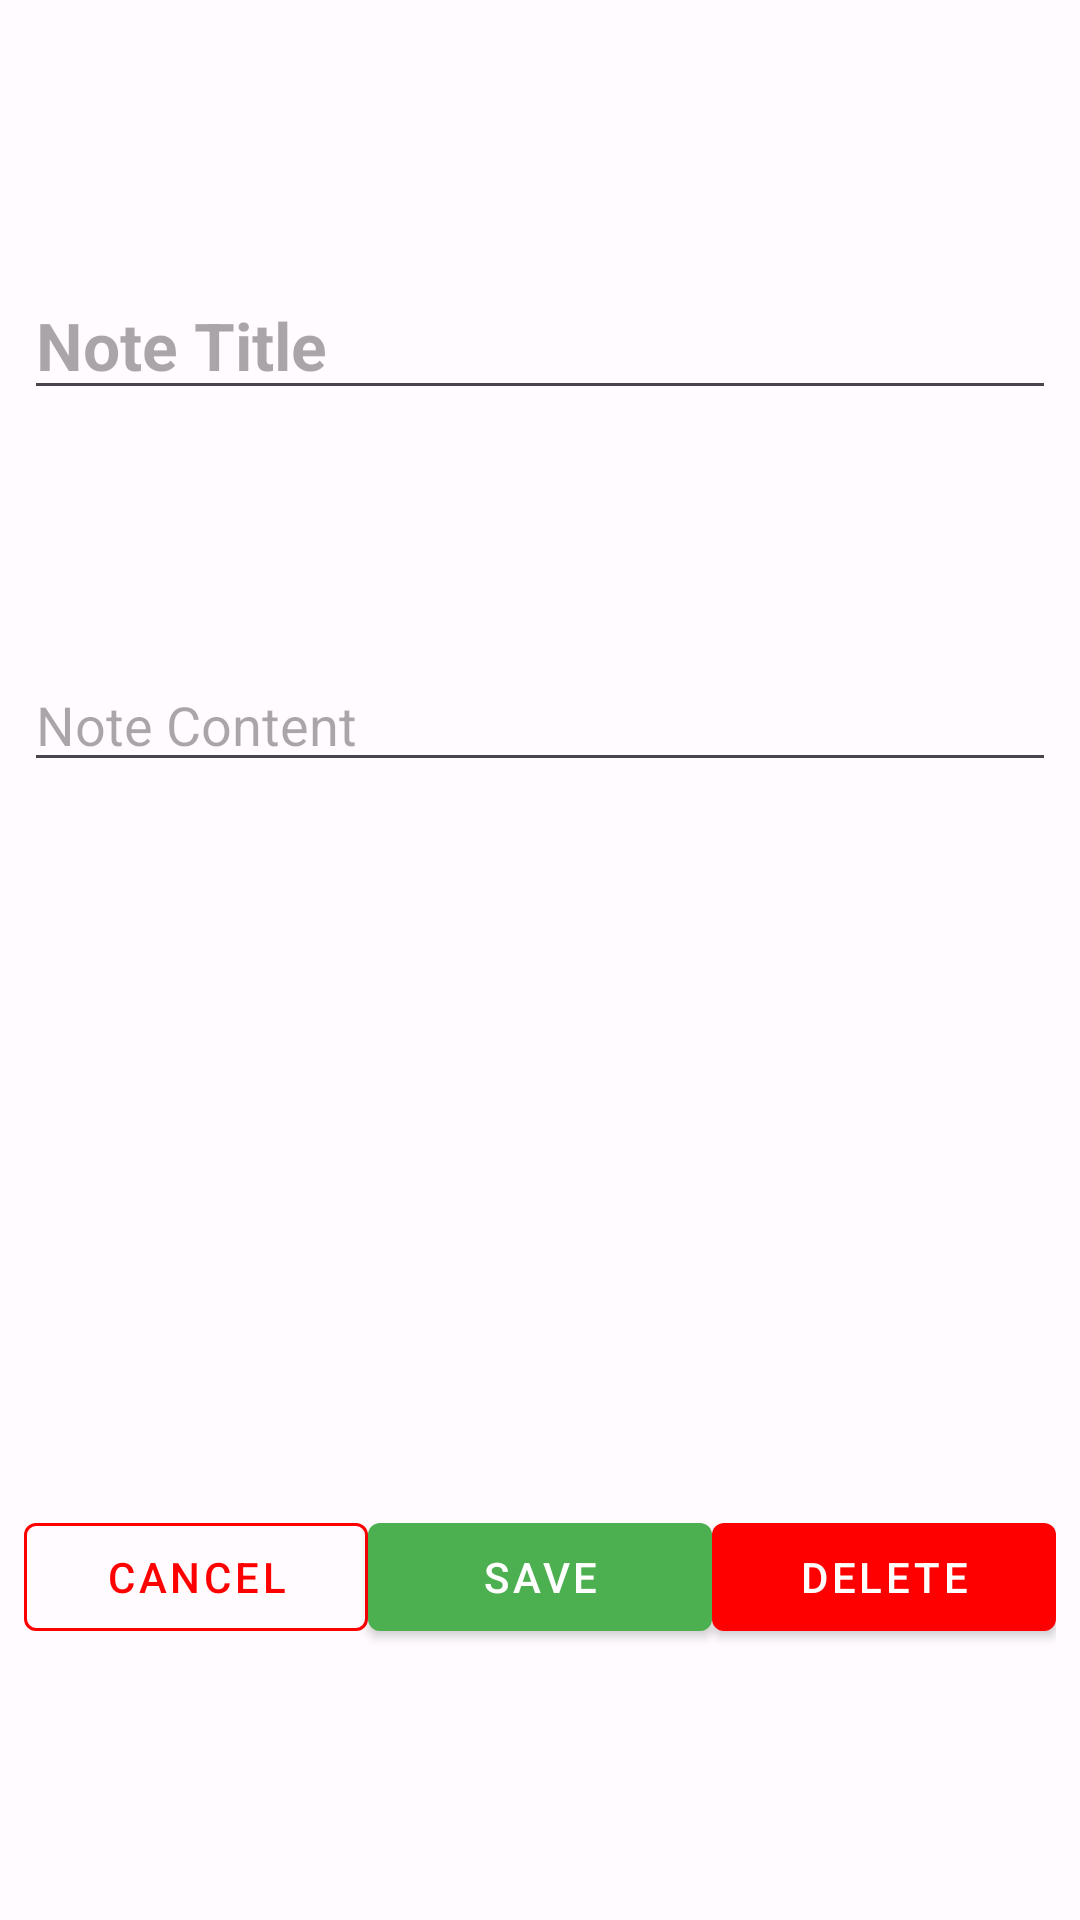

Layout XML and referenced resources for this Android screen:
<!-- AndroidManifest.xml: application theme Theme.WeatherApp -->
<!-- res/layout/dialog_add_note.xml -->
<androidx.constraintlayout.widget.ConstraintLayout xmlns:android="http://schemas.android.com/apk/res/android"
    android:layout_width="match_parent"
    android:layout_height="match_parent"
    xmlns:app="http://schemas.android.com/apk/res-auto"
    android:padding="8dp">

    
    <EditText
        android:id="@+id/note_title"
        android:layout_width="match_parent"
        android:layout_height="wrap_content"
        android:inputType="text"
        android:hint="Note Title"
        android:textSize="22sp"
        android:textStyle="bold"
        app:layout_constraintTop_toTopOf="parent"
        app:layout_constraintStart_toStartOf="parent"
        app:layout_constraintBottom_toTopOf="@id/scrollview"
        app:layout_constraintEnd_toEndOf="parent"/>

    
    <ScrollView
        android:id="@+id/scrollview"
        android:layout_width="match_parent"
        android:layout_height="200dp"
        app:layout_constraintTop_toBottomOf="@id/note_title"
        app:layout_constraintBottom_toTopOf="@id/save_note"
        app:layout_constraintStart_toStartOf="parent"
        app:layout_constraintEnd_toEndOf="parent">

        <EditText
            android:id="@+id/note_content"
            android:layout_width="match_parent"
            android:layout_height="wrap_content"
            android:inputType="textMultiLine"
            android:hint="Note Content"
            android:scrollbars="vertical" />
    </ScrollView>


    
    <com.google.android.material.button.MaterialButton
        android:id="@+id/cancel_note"
        android:layout_width="0dp"
        android:layout_height="wrap_content"
        android:text="Cancel"
        style="@style/Widget.MaterialComponents.Button.OutlinedButton"
        app:strokeColor="@color/red"
        android:textColor="@color/red"
        app:layout_constraintStart_toStartOf="parent"
        app:layout_constraintEnd_toStartOf="@id/save_note"
        app:layout_constraintBottom_toBottomOf="parent"
        app:layout_constraintTop_toBottomOf="@id/scrollview"/>

    <com.google.android.material.button.MaterialButton
        android:id="@+id/save_note"
        android:layout_width="0dp"
        android:layout_height="wrap_content"
        android:text="Save"
        style="@style/Widget.MaterialComponents.Button"
        app:backgroundTint="@color/green"
        app:layout_constraintStart_toEndOf="@id/cancel_note"
        app:layout_constraintEnd_toStartOf="@id/delete_note"
        app:layout_constraintBottom_toBottomOf="parent"
        app:layout_constraintTop_toBottomOf="@id/scrollview"/>

    <com.google.android.material.button.MaterialButton
        android:id="@+id/delete_note"
        android:layout_width="0dp"
        android:layout_height="wrap_content"
        android:text="Delete"
        style="@style/Widget.MaterialComponents.Button"
        app:backgroundTint="@color/red"
        app:layout_constraintStart_toEndOf="@id/save_note"
        app:layout_constraintEnd_toEndOf="parent"
        app:layout_constraintBottom_toBottomOf="parent"
        app:layout_constraintTop_toBottomOf="@id/scrollview"/>

</androidx.constraintlayout.widget.ConstraintLayout>
<!-- resources referenced by this layout -->
<resources>
  <color name="green">#4CAF50</color>
  <color name="red">#FF0000</color>
  <style name="Theme.WeatherApp" parent="Theme.Material3.Light">
          <item name="colorPrimary">@color/md_theme_light_primary</item>
          <item name="colorOnPrimary">@color/md_theme_light_onPrimary</item>
          <item name="colorPrimaryContainer">@color/md_theme_light_primaryContainer</item>
          <item name="colorOnPrimaryContainer">@color/md_theme_light_onPrimaryContainer</item>
          <item name="colorSecondary">@color/md_theme_light_secondary</item>
          <item name="colorOnSecondary">@color/md_theme_light_onSecondary</item>
          <item name="colorSecondaryContainer">@color/md_theme_light_secondaryContainer</item>
          <item name="colorOnSecondaryContainer">@color/md_theme_light_onSecondaryContainer</item>
          <item name="colorTertiary">@color/md_theme_light_tertiary</item>
          <item name="colorOnTertiary">@color/md_theme_light_onTertiary</item>
          <item name="colorTertiaryContainer">@color/md_theme_light_tertiaryContainer</item>
          <item name="colorOnTertiaryContainer">@color/md_theme_light_onTertiaryContainer</item>
          <item name="colorError">@color/md_theme_light_error</item>
          <item name="colorOnError">@color/md_theme_light_onError</item>
          <item name="colorErrorContainer">@color/md_theme_light_errorContainer</item>
          <item name="colorOnErrorContainer">@color/md_theme_light_onErrorContainer</item>
          <item name="colorOutline">@color/md_theme_light_outline</item>
          <item name="android:colorBackground">@color/md_theme_light_background</item>
          <item name="colorOnBackground">@color/md_theme_light_onBackground</item>
          <item name="colorSurface">@color/md_theme_light_surface</item>
          <item name="colorOnSurface">@color/md_theme_light_onSurface</item>
          <item name="colorSurfaceVariant">@color/md_theme_light_surfaceVariant</item>
          <item name="colorOnSurfaceVariant">@color/md_theme_light_onSurfaceVariant</item>
          <item name="colorSurfaceInverse">@color/md_theme_light_inverseSurface</item>
          <item name="colorOnSurfaceInverse">@color/md_theme_light_inverseOnSurface</item>
          <item name="colorPrimaryInverse">@color/md_theme_light_inversePrimary</item>
          <item name="windowActionBar">false</item>
          <item name="windowNoTitle">true</item>
      </style>
  <color name="md_theme_light_primary">#4CAF50</color>
  <color name="md_theme_light_onPrimary">#FFFFFF</color>
  <color name="md_theme_light_primaryContainer">#C8E6C9</color>
  <color name="md_theme_light_onPrimaryContainer">#1B5E20</color>
  <color name="md_theme_light_secondary">#388E3C</color>
  <color name="md_theme_light_onSecondary">#FFFFFF</color>
  <color name="md_theme_light_secondaryContainer">#A5D6A7</color>
  <color name="md_theme_light_onSecondaryContainer">#1B5E20</color>
  <color name="md_theme_light_tertiary">#2E7D32</color>
  <color name="md_theme_light_onTertiary">#FFFFFF</color>
  <color name="md_theme_light_tertiaryContainer">#B9F6CA</color>
  <color name="md_theme_light_onTertiaryContainer">#004D40</color>
  <color name="md_theme_light_error">#B3261E</color>
  <color name="md_theme_light_onError">#FFFFFF</color>
  <color name="md_theme_light_errorContainer">#F9DEDC</color>
  <color name="md_theme_light_onErrorContainer">#410E0B</color>
  <color name="md_theme_light_outline">#79747E</color>
  <color name="md_theme_light_background">#FFFBFE</color>
  <color name="md_theme_light_onBackground">#1C1B1F</color>
  <color name="md_theme_light_surface">#FFFBFE</color>
  <color name="md_theme_light_onSurface">#1C1B1F</color>
  <color name="md_theme_light_surfaceVariant">#E7E0EC</color>
  <color name="md_theme_light_onSurfaceVariant">#49454F</color>
  <color name="md_theme_light_inverseSurface">#313033</color>
  <color name="md_theme_light_inverseOnSurface">#F4EFF4</color>
  <color name="md_theme_light_inversePrimary">#A5D6A7</color>
</resources>
